Run: headless pygame with SDL's dummy video driver; simulated clock (each Clock.tick advances the game by its frame time, no real sleeping); random seed 0; keys injected as events and as key.get_pressed() state; no mouse input; restart key R tapped at the start of phases 3 and 4.
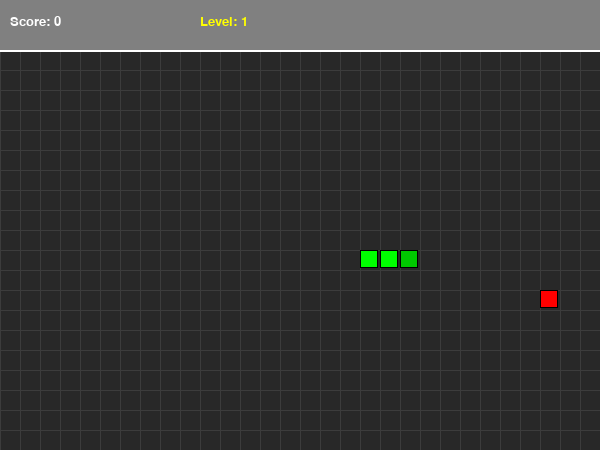
Frame 1 of 4 · flips 1–60 · no input
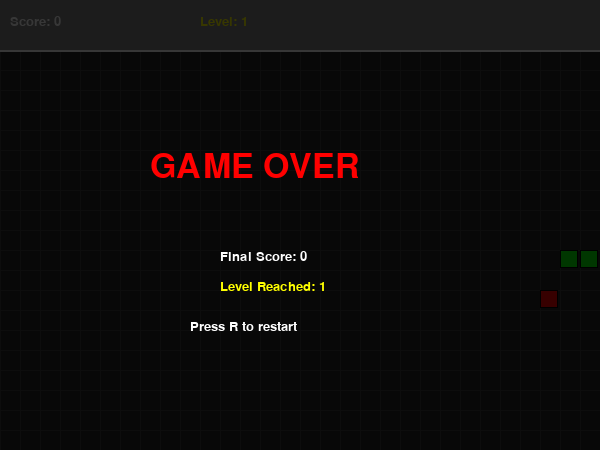
Frame 2 of 4 · flips 61–180 · tapped SPACE, RETURN · held RIGHT (→), D
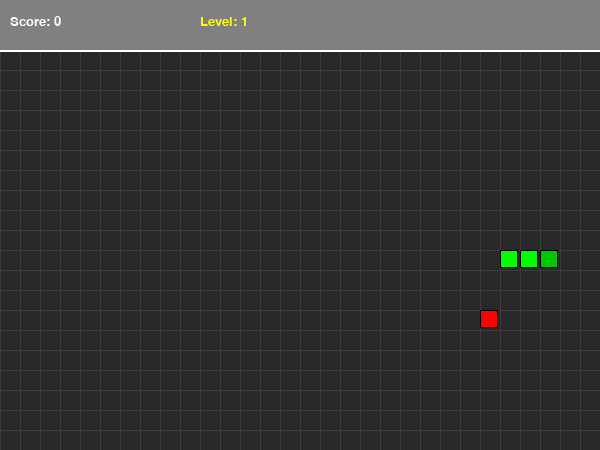
Frame 3 of 4 · flips 181–300 · tapped R · held DOWN (↓), S
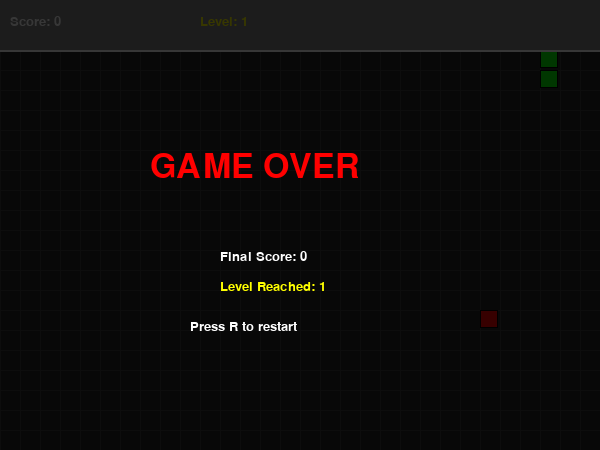
Frame 4 of 4 · flips 301–420 · tapped R · held LEFT (←), A, UP (↑), W

The pygame program that drew these frames:

import pygame
import random
import sys

# Initialize pygame
pygame.init()

# Constants - Screen and grid settings
SCREEN_WIDTH = 600
SCREEN_HEIGHT = 400
GRID_SIZE = 20  # Size of each grid cell
GRID_WIDTH = SCREEN_WIDTH // GRID_SIZE
GRID_HEIGHT = SCREEN_HEIGHT // GRID_SIZE

FPS = 60

# Colors
BLACK = (0, 0, 0)
WHITE = (255, 255, 255)
GREEN = (0, 255, 0)
DARK_GREEN = (0, 200, 0)
RED = (255, 0, 0)
YELLOW = (255, 255, 0)
BLUE = (0, 0, 255)
GRAY = (128, 128, 128)

# Directions
UP = (0, -1)
DOWN = (0, 1)
LEFT = (-1, 0)
RIGHT = (1, 0)

# Setup display
screen = pygame.display.set_mode((SCREEN_WIDTH, SCREEN_HEIGHT + 50))  # Extra space for UI
pygame.display.set_caption("Snake Game")
clock = pygame.time.Clock()

# Font setup
font = pygame.font.SysFont("Verdana", 20)
font_large = pygame.font.SysFont("Verdana", 50)


class Snake:
    """Snake class - handles movement, drawing, and collision"""

    def __init__(self):
        # Initial snake position (center of screen)
        self.reset()

    def reset(self):
        """Reset snake to initial state"""
        start_x = GRID_WIDTH // 2
        start_y = GRID_HEIGHT // 2

        # Create initial snake body (3 segments)
        self.body = [
            (start_x, start_y),
            (start_x - 1, start_y),
            (start_x - 2, start_y)
        ]
        self.direction = RIGHT
        self.next_direction = RIGHT
        self.grow = False  # Flag to grow snake

    def change_direction(self, new_direction):
        """Change direction if not opposite to current"""
        # Prevent 180-degree turns (can't go back on yourself)
        opposite = (-self.direction[0], -self.direction[1])
        if new_direction != opposite:
            self.next_direction = new_direction

    def move(self):
        """Move snake in current direction"""
        self.direction = self.next_direction

        # Calculate new head position
        head_x, head_y = self.body[0]
        new_head = (head_x + self.direction[0], head_y + self.direction[1])

        # Insert new head
        self.body.insert(0, new_head)

        # Remove tail if not growing
        if not self.grow:
            self.body.pop()
        else:
            self.grow = False

    def grow_snake(self):
        """Mark snake to grow on next move"""
        self.grow = True

    def draw(self, screen):
        """Draw snake on screen"""
        for i, segment in enumerate(self.body):
            color = DARK_GREEN if i == 0 else GREEN  # Head is darker
            rect = pygame.Rect(
                segment[0] * GRID_SIZE,
                segment[1] * GRID_SIZE + 50,  # Offset for UI bar
                GRID_SIZE - 2,
                GRID_SIZE - 2
            )
            pygame.draw.rect(screen, color, rect)
            pygame.draw.rect(screen, BLACK, rect, 1)  # Border

    def check_self_collision(self):
        """Check if head collides with body"""
        head = self.body[0]
        # Check if head is in any part of body (except itself)
        return head in self.body[1:]

    def check_wall_collision(self):
        """Check if snake hits the wall"""
        head_x, head_y = self.body[0]
        # Check if head is outside grid boundaries
        if head_x < 0 or head_x >= GRID_WIDTH:
            return True
        if head_y < 0 or head_y >= GRID_HEIGHT:
            return True
        return False


class Food:
    """Food class - generates food at random positions"""

    def __init__(self):
        self.position = (0, 0)

    def generate_position(self, snake_body):
        """Generate random position not on snake or walls"""
        while True:
            x = random.randint(0, GRID_WIDTH - 1)
            y = random.randint(0, GRID_HEIGHT - 1)
            pos = (x, y)

            # Make sure food doesn't spawn on snake
            if pos not in snake_body:
                self.position = pos
                break

    def draw(self, screen):
        """Draw food on screen"""
        rect = pygame.Rect(
            self.position[0] * GRID_SIZE,
            self.position[1] * GRID_SIZE + 50,  # Offset for UI bar
            GRID_SIZE - 2,
            GRID_SIZE - 2
        )
        pygame.draw.rect(screen, RED, rect)
        pygame.draw.rect(screen, BLACK, rect, 1)


def draw_ui(screen, score, level):
    """Draw UI bar with score and level"""
    # Draw UI background
    pygame.draw.rect(screen, GRAY, (0, 0, SCREEN_WIDTH, 50))
    pygame.draw.line(screen, WHITE, (0, 50), (SCREEN_WIDTH, 50), 2)

    # Draw score and level text
    score_text = font.render(f"Score: {score}", True, WHITE)
    level_text = font.render(f"Level: {level}", True, YELLOW)

    screen.blit(score_text, (10, 15))
    screen.blit(level_text, (200, 15))


def draw_game_over(screen, score, level):
    """Draw game over screen"""
    # Semi-transparent overlay
    overlay = pygame.Surface((SCREEN_WIDTH, SCREEN_HEIGHT + 50))
    overlay.fill(BLACK)
    overlay.set_alpha(200)
    screen.blit(overlay, (0, 0))

    # Game over text
    game_over_text = font_large.render("GAME OVER", True, RED)
    score_text = font.render(f"Final Score: {score}", True, WHITE)
    level_text = font.render(f"Level Reached: {level}", True, YELLOW)
    restart_text = font.render("Press R to restart", True, WHITE)

    screen.blit(game_over_text, (SCREEN_WIDTH // 2 - 150, SCREEN_HEIGHT // 2 - 50))
    screen.blit(score_text, (SCREEN_WIDTH // 2 - 80, SCREEN_HEIGHT // 2 + 50))
    screen.blit(level_text, (SCREEN_WIDTH // 2 - 80, SCREEN_HEIGHT // 2 + 80))
    screen.blit(restart_text, (SCREEN_WIDTH // 2 - 110, SCREEN_HEIGHT // 2 + 120))


def main():
    """Main game function"""
    # Create game objects
    snake = Snake()
    food = Food()
    food.generate_position(snake.body)

    # Game variables
    score = 0
    level = 1
    foods_eaten = 0  # Count foods for level progression
    game_over = False

    # Movement timing
    move_delay = 150  # Milliseconds between moves (higher = slower)
    last_move_time = pygame.time.get_ticks()

    # Main game loop
    running = True
    while running:
        # Event handling
        for event in pygame.event.get():
            if event.type == pygame.QUIT:
                running = False

            if event.type == pygame.KEYDOWN:
                # Restart game
                if event.key == pygame.K_r and game_over:
                    snake.reset()
                    food.generate_position(snake.body)
                    score = 0
                    level = 1
                    foods_eaten = 0
                    move_delay = 150
                    game_over = False

                # Quit on ESC
                if event.key == pygame.K_ESCAPE:
                    running = False

                # Direction controls (only when game is running)
                if not game_over:
                    if event.key in (pygame.K_UP, pygame.K_w):
                        snake.change_direction(UP)
                    if event.key in (pygame.K_DOWN, pygame.K_s):
                        snake.change_direction(DOWN)
                    if event.key in (pygame.K_LEFT, pygame.K_a):
                        snake.change_direction(LEFT)
                    if event.key in (pygame.K_RIGHT, pygame.K_d):
                        snake.change_direction(RIGHT)

        if not game_over:
            # Move snake based on timer
            current_time = pygame.time.get_ticks()
            if current_time - last_move_time > move_delay:
                snake.move()
                last_move_time = current_time

                # Check wall collision
                if snake.check_wall_collision():
                    game_over = True

                # Check self collision
                if snake.check_self_collision():
                    game_over = True

                # Check food collision
                if snake.body[0] == food.position:
                    snake.grow_snake()
                    food.generate_position(snake.body)
                    score += 10
                    foods_eaten += 1

                    # Level progression every 4 foods
                    if foods_eaten % 4 == 0:
                        level += 1
                        # Increase speed (decrease delay)
                        move_delay = max(50, move_delay - 15)

        # Draw everything
        screen.fill(BLACK)

        # Draw game area background
        pygame.draw.rect(screen, (40, 40, 40), (0, 50, SCREEN_WIDTH, SCREEN_HEIGHT))

        # Draw grid lines (optional, for visual aid)
        for x in range(0, SCREEN_WIDTH, GRID_SIZE):
            pygame.draw.line(screen, (60, 60, 60), (x, 50), (x, SCREEN_HEIGHT + 50))
        for y in range(50, SCREEN_HEIGHT + 50, GRID_SIZE):
            pygame.draw.line(screen, (60, 60, 60), (0, y), (SCREEN_WIDTH, y))

        # Draw game objects
        food.draw(screen)
        snake.draw(screen)

        # Draw UI
        draw_ui(screen, score, level)

        # Draw game over screen
        if game_over:
            draw_game_over(screen, score, level)

        # Update display
        pygame.display.flip()
        clock.tick(FPS)

    pygame.quit()
    sys.exit()


if __name__ == "__main__":
    main()
